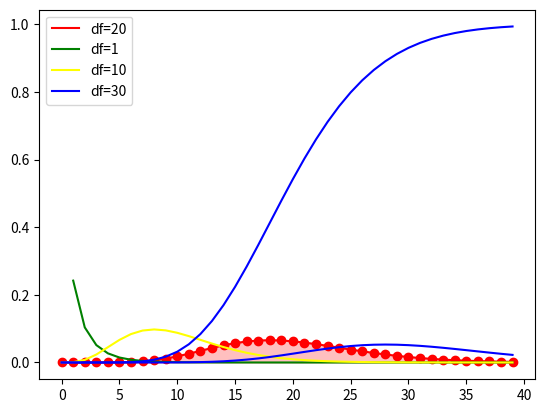

Python code for this plot:
###------------------------------------------------------------------------###
# *scipy.stats.chi2.pdf()函数用于生成卡方分布下输入值对应函数值
# *第一个参数x：卡方分布的横坐标
# *参数df：设置自由度
###
# *scipy.stats.chi2.cdf()函数用于生成卡方分布下输入值处累计的函数值
# *各参数与pdf()函数相同
###------------------------------------------------------------------------###

import matplotlib.pyplot as plt
import numpy as np
from scipy.stats import chi2

x = np.arange(40)
y1 = chi2.pdf(x, df=20)
y2 = chi2.pdf(x, df=1)
y3 = chi2.pdf(x, df=10)
y4 = chi2.pdf(x, df=30)
yc = chi2.cdf(x, df=20)

plt.plot(x, y1, color="red", label="df=20")
plt.fill_between(x, y1, color="red", alpha=0.25)
plt.plot(x, y2, color="green", label="df=1")
plt.plot(x, y3, color="yellow", label="df=10")
plt.plot(x, y4, color="blue", label="df=30")
plt.legend()
plt.show()

plt.scatter(x, y1, color="red")
plt.plot(x, yc, color="blue")
plt.show()
